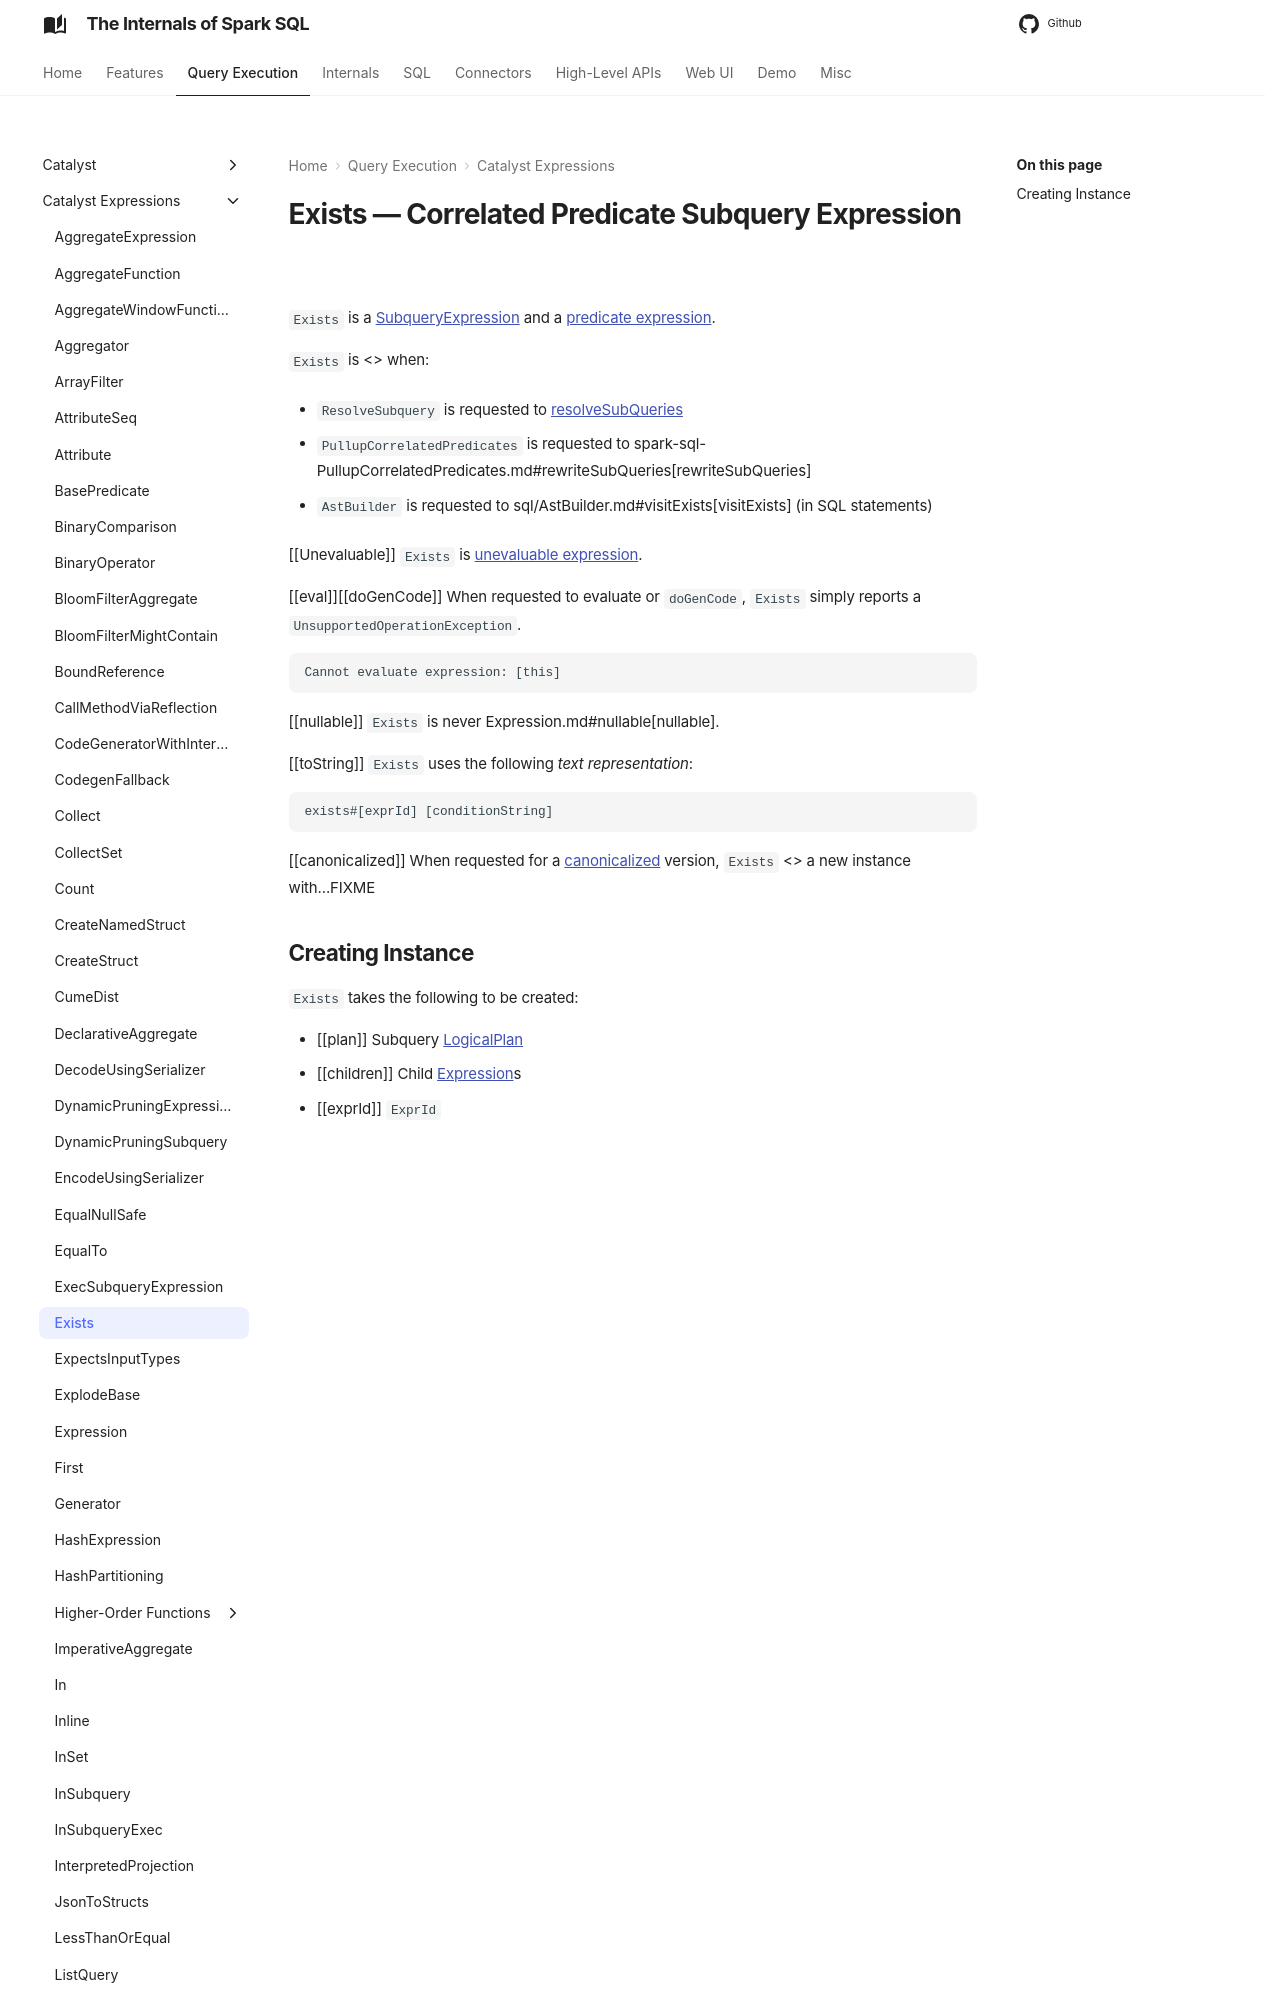

repository: japila-books/spark-sql-internals · page: expressions/Exists/index.html · generator: mkdocs

# Exists &mdash; Correlated Predicate Subquery Expression

`Exists` is a [SubqueryExpression](SubqueryExpression.md) and a [predicate expression](Expression.md#Predicate).

`Exists` is <<creating-instance, created>> when:

* `ResolveSubquery` is requested to [resolveSubQueries](../logical-analysis-rules/ResolveSubquery.md#resolveSubQueries)

* `PullupCorrelatedPredicates` is requested to spark-sql-PullupCorrelatedPredicates.md#rewriteSubQueries[rewriteSubQueries]

* `AstBuilder` is requested to sql/AstBuilder.md#visitExists[visitExists] (in SQL statements)

[[Unevaluable]]
`Exists` is [unevaluable expression](Unevaluable.md).
